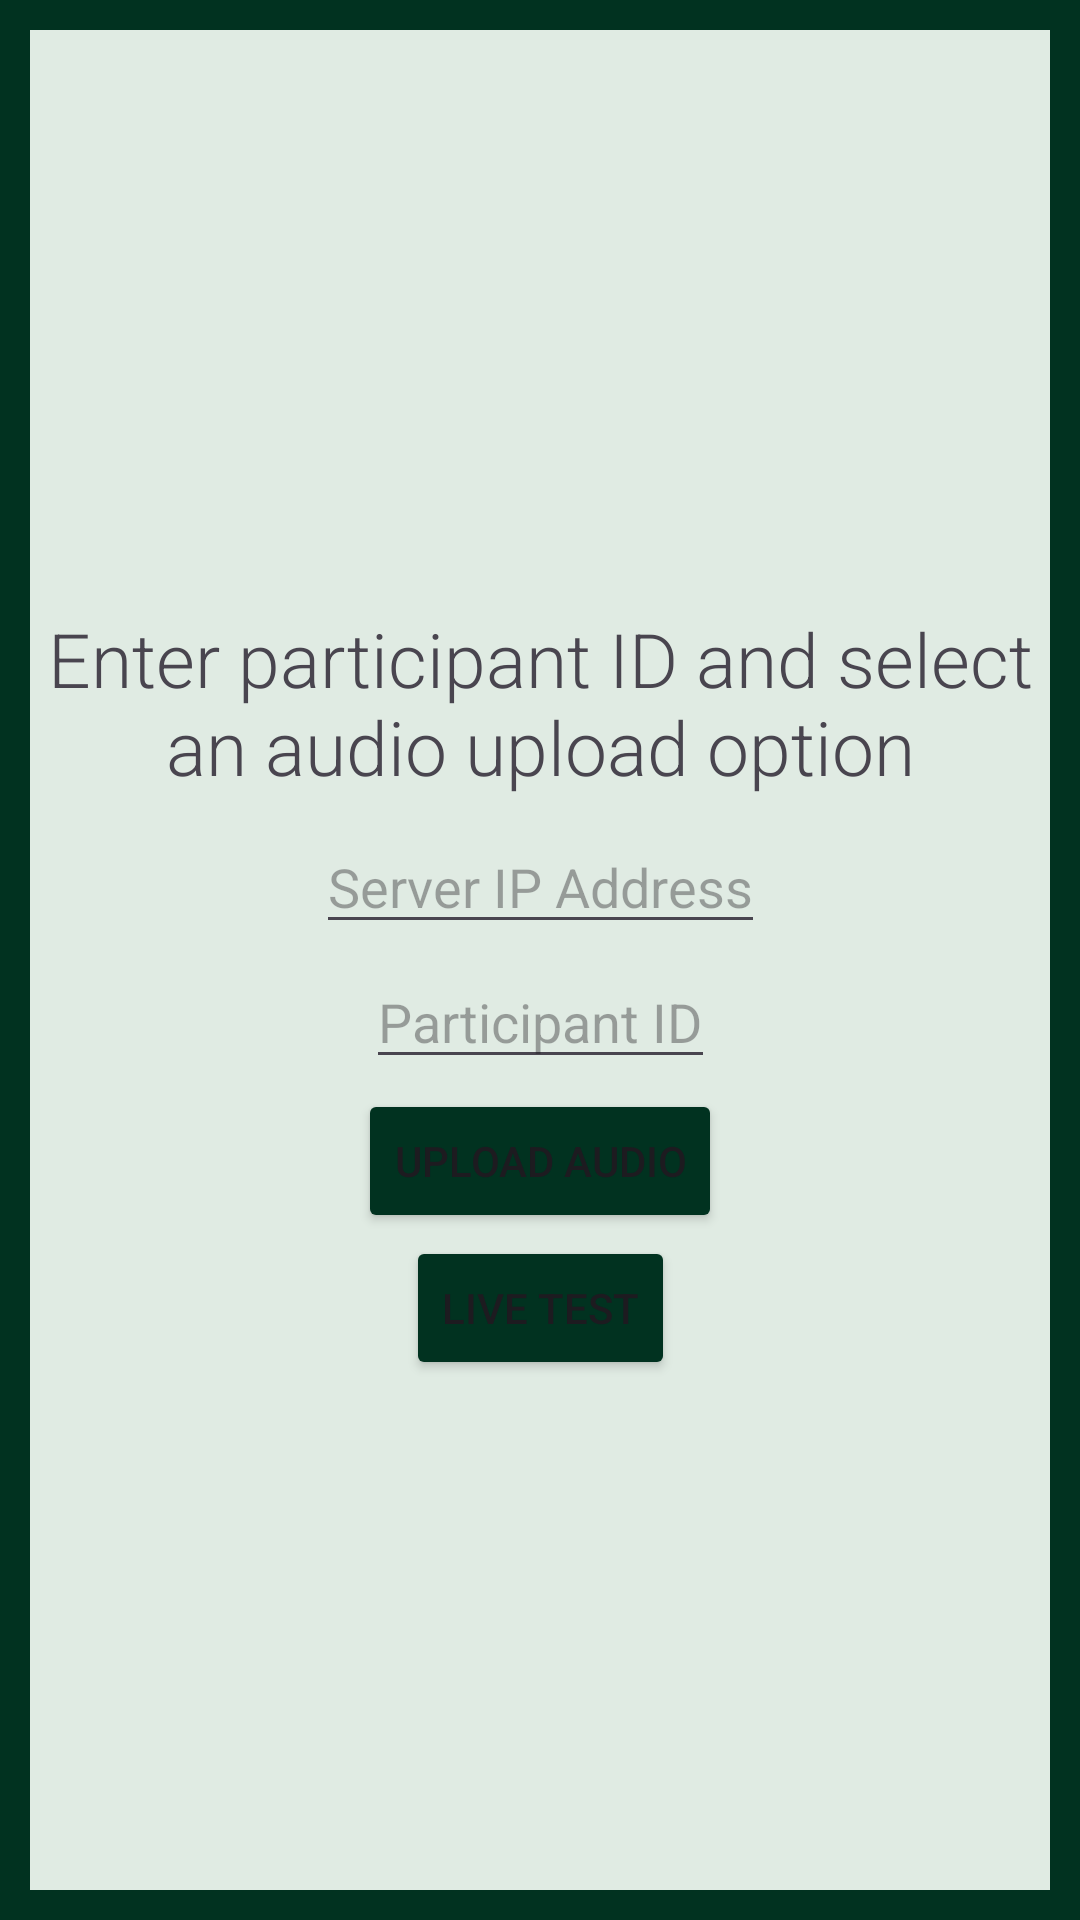

Reconstruct the res/layout file that produces this screen, plus the resources it refers to.
<!-- AndroidManifest.xml: application theme Theme.UEFCountingApp -->
<!-- res/layout/activity_select_type.xml -->
<?xml version="1.0" encoding="utf-8"?>
<androidx.constraintlayout.widget.ConstraintLayout xmlns:android="http://schemas.android.com/apk/res/android"
    xmlns:app="http://schemas.android.com/apk/res-auto"
    xmlns:tools="http://schemas.android.com/tools"
    android:id="@+id/main"
    android:layout_width="match_parent"
    android:layout_height="match_parent"
    android:background="@color/border"
    tools:context=".MainActivity">

    <androidx.constraintlayout.widget.ConstraintLayout
        android:id="@+id/content"
        android:background="@color/background"
        android:layout_width="match_parent"
        android:layout_height="match_parent"
        android:layout_margin="10dp">

        <EditText
            android:id="@+id/ipAddress"
            android:layout_width="wrap_content"
            android:layout_height="wrap_content"
            android:hint="Server IP Address"
            android:inputType="text"
            android:textColor="#000000"
            app:layout_constraintBottom_toBottomOf="parent"
            app:layout_constraintEnd_toEndOf="parent"
            app:layout_constraintStart_toStartOf="parent"
            app:layout_constraintTop_toTopOf="parent"
            app:layout_constraintVertical_bias="0.455" />

        <EditText
            android:id="@+id/participantID"
            android:layout_width="wrap_content"
            android:layout_height="wrap_content"
            android:hint="Participant ID"
            android:inputType="text"
            android:textColor="#000000"
            app:layout_constraintBottom_toBottomOf="parent"
            app:layout_constraintEnd_toEndOf="parent"
            app:layout_constraintStart_toStartOf="parent"
            app:layout_constraintTop_toTopOf="parent"
            app:layout_constraintVertical_bias="0.533" />

        <TextView
            android:id="@+id/audioGuide"
            android:layout_width="wrap_content"
            android:layout_height="wrap_content"
            android:layout_margin="15dp"
            android:fontFamily="sans-serif-light"
            android:text="@string/select_guide"
            android:textAlignment="center"
            android:textSize="25sp"
            app:layout_constraintBottom_toBottomOf="parent"
            app:layout_constraintEnd_toEndOf="parent"
            app:layout_constraintStart_toStartOf="parent"
            app:layout_constraintTop_toTopOf="parent"
            app:layout_constraintVertical_bias="0.337" />

        <Button
            android:id="@+id/uploadTest"
            android:layout_width="wrap_content"
            android:layout_height="wrap_content"
            android:backgroundTint="@color/border"
            android:text="Upload Audio"
            app:layout_constraintBottom_toBottomOf="parent"
            app:layout_constraintEnd_toEndOf="parent"
            app:layout_constraintStart_toStartOf="parent"
            app:layout_constraintTop_toTopOf="parent"
            app:layout_constraintVertical_bias="0.617" />

        <Button
            android:id="@+id/liveTest"
            android:layout_width="wrap_content"
            android:layout_height="wrap_content"
            android:backgroundTint="@color/border"
            android:text="Live Test"
            app:layout_constraintBottom_toBottomOf="parent"
            app:layout_constraintEnd_toEndOf="parent"
            app:layout_constraintStart_toStartOf="parent"
            app:layout_constraintTop_toTopOf="parent"
            app:layout_constraintVertical_bias="0.703" />

        <TextView
            android:id="@+id/alert"
            android:layout_width="wrap_content"
            android:layout_height="wrap_content"
            android:layout_margin="15dp"
            android:fontFamily="sans-serif-light"
            android:text=""
            android:textAlignment="center"
            android:textSize="15sp"
            android:textColor="@color/alert"
            android:textStyle="bold"
            app:layout_constraintBottom_toBottomOf="parent"
            app:layout_constraintEnd_toEndOf="parent"
            app:layout_constraintStart_toStartOf="parent"
            app:layout_constraintTop_toTopOf="parent"
            app:layout_constraintVertical_bias="0.781" />

    </androidx.constraintlayout.widget.ConstraintLayout>

</androidx.constraintlayout.widget.ConstraintLayout>
<!-- resources referenced by this layout -->
<resources>
  <color name="alert">#FF2400</color>
  <color name="background">#E0EBE3</color>
  <color name="border">#013220</color>
  <string name="select_guide">Enter participant ID and select an audio upload option</string>
  <style name="Theme.UEFCountingApp" parent="Base.Theme.UEFCountingApp" />
  <style name="Base.Theme.UEFCountingApp" parent="Theme.Material3.DayNight.NoActionBar">
          
          
      </style>
</resources>
